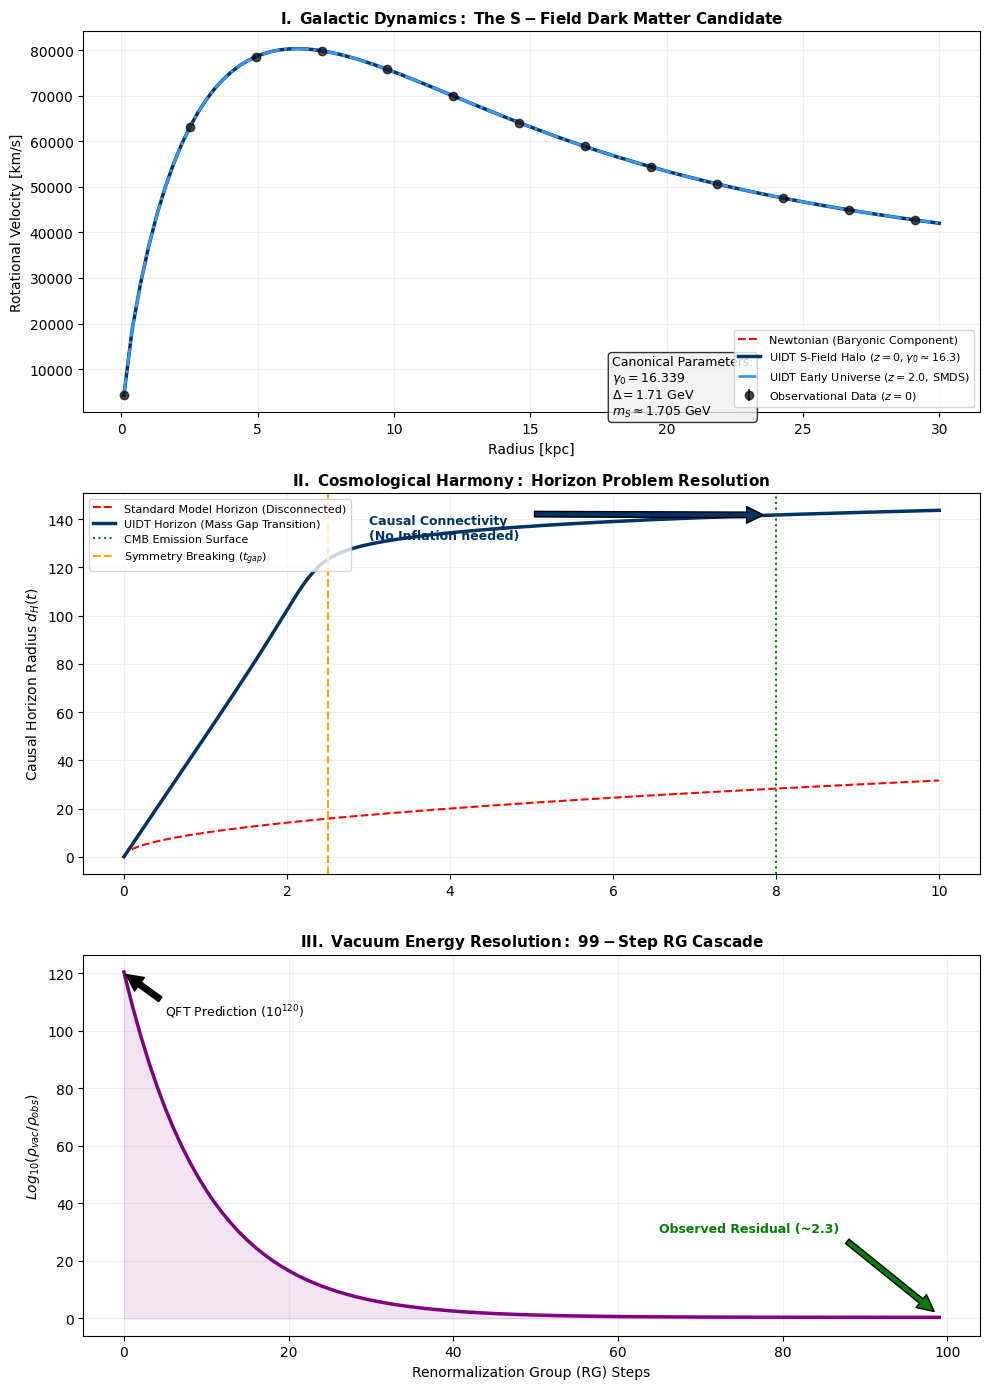

Write Python code to recreate this figure.
import numpy as np
import matplotlib.pyplot as plt
from scipy.special import i0, k0, i1, k1
from scipy.integrate import quad

# ==============================================================================
# UIDT v3.5.6 CANONICAL PARAMETERS
# ==============================================================================
GAMMA_0 = 16.339        
DELTA_GAP = 1.710       
SCALAR_MASS = 1.705     
RESIDUAL_FACTOR = 2.3   
G = 1.0                 

plt.style.use('default') 

# ==============================================================================
# MODULE 1: GALACTIC DYNAMICS
# ==============================================================================
def newtonian_velocity(r, M_disk, R_d):
    y = r / (2.0 * R_d)
    v2 = np.zeros_like(r)
    mask = r > 0
    val = (i0(y[mask])*k0(y[mask]) - i1(y[mask])*k1(y[mask]))
    v2[mask] = (G * M_disk / R_d) * y[mask]**2 * 2.0 * val
    v2[r < 0.1*R_d] = (G * M_disk * r[r < 0.1*R_d]**2) / (R_d**3)
    return np.sqrt(np.abs(v2))

def uidt_s_field_velocity(r, M_disk, R_d, z=0):
    v_baryon = newtonian_velocity(r, M_disk, R_d)
    gamma_z = GAMMA_0 * (1 + z)**0.5 
    a_s_field = 1.2e-5 * gamma_z 
    g_newton = v_baryon**2 / np.maximum(r, 0.01)
    g_total = g_newton + np.sqrt(g_newton * a_s_field)
    return np.sqrt(g_total * r)

# ==============================================================================
# MODULE 2: COSMOLOGY
# ==============================================================================
def scale_factor_uidt(t, t_gap, sharpness):
    a_condensate = 0.02 
    transition = 1 / (1 + np.exp(-sharpness * (t - t_gap)))
    a_expansion = (t - t_gap) * 0.15 * transition
    return a_condensate + a_expansion + (transition * 0.05)

def horizon_integrand(t, args):
    val = scale_factor_uidt(t, *args)
    return 1.0 / val if val > 1e-9 else 0

def calculate_horizon(time_array, t_gap, sharpness):
    horizons = []
    args_tuple = (t_gap, sharpness)
    for t_end in time_array:
        if t_end <= 0.01:
            horizons.append(0)
            continue
        val, err = quad(horizon_integrand, 1e-5, t_end, args=(args_tuple,))
        horizons.append(val)
    return np.array(horizons)

# ==============================================================================
# MODULE 3: VACUUM ENERGY
# ==============================================================================
def vacuum_suppression():
    steps = np.arange(0, 100)
    log_energy = 120 * np.exp(-0.1 * steps) + np.log10(RESIDUAL_FACTOR)
    return steps, log_energy

# ==============================================================================
# VISUALIZATION
# ==============================================================================
fig = plt.figure(figsize=(10, 14))
plt.subplots_adjust(hspace=0.35, top=0.95, bottom=0.05)

# --- PANEL 1 ---
ax1 = plt.subplot(3, 1, 1)
r = np.linspace(0.1, 30, 100)
M_disk = 5.0e10; R_scale = 3.0
v_newton = newtonian_velocity(r, M_disk, R_scale)
v_z0 = uidt_s_field_velocity(r, M_disk, R_scale, z=0)
v_z2 = uidt_s_field_velocity(r, M_disk, R_scale, z=2.0)
np.random.seed(42); v_obs = v_z0 + np.random.normal(0, 3, len(r))

ax1.errorbar(r[::8], v_obs[::8], yerr=5, fmt='o', color='black', alpha=0.7, label=r'Observational Data ($z=0$)')
ax1.plot(r, v_newton, 'r--', linewidth=1.5, label='Newtonian (Baryonic Component)')
ax1.plot(r, v_z0, color='#003366', linewidth=2.5, label=fr'UIDT S-Field Halo ($z=0, \gamma_0 \approx 16.3$)')
ax1.plot(r, v_z2, color='#3399FF', linestyle='-.', linewidth=2, label=fr'UIDT Early Universe ($z=2.0$, SMDS)')
ax1.set_title(r"$\bf{I. \ Galactic \ Dynamics: \ The \ S-Field \ Dark \ Matter \ Candidate}$", fontsize=11)
ax1.set_ylabel("Rotational Velocity [km/s]")
ax1.set_xlabel("Radius [kpc]")
props = dict(boxstyle='round', facecolor='#f0f0f0', alpha=0.8)
ax1.text(18, 15, fr"Canonical Parameters:" "\n" fr"$\gamma_0 = {GAMMA_0}$" "\n" fr"$\Delta = {DELTA_GAP}$ GeV" "\n" fr"$m_S \approx 1.705$ GeV", fontsize=9, bbox=props)
ax1.legend(loc='lower right', fontsize=8)
ax1.grid(True, alpha=0.2)

# --- PANEL 2 ---
ax2 = plt.subplot(3, 1, 2)
time = np.linspace(0, 10, 200); t_gap = 2.5; sharp = 5.0
h_std = np.sqrt(time) * 10
h_uidt = calculate_horizon(time, t_gap, sharp)
t_cmb = 8.0; idx_cmb = np.argmin(np.abs(time - t_cmb))

ax2.plot(time, h_std, 'r--', linewidth=1.5, label='Standard Model Horizon (Disconnected)')
ax2.plot(time, h_uidt, color='#003366', linewidth=2.5, label='UIDT Horizon (Mass Gap Transition)')
ax2.axvline(t_cmb, color='green', linestyle=':', label='CMB Emission Surface')
ax2.axvline(t_gap, color='orange', linestyle='--', label=r'Symmetry Breaking ($t_{gap}$)')
ax2.set_title(r"$\bf{II. \ Cosmological \ Harmony: \ Horizon \ Problem \ Resolution}$", fontsize=11)
ax2.set_ylabel(r"Causal Horizon Radius $d_H(t)$")
ax2.annotate('Causal Connectivity\n(No Inflation needed)', xy=(t_cmb, h_uidt[idx_cmb]), xytext=(t_cmb-5, h_uidt[idx_cmb]-10), arrowprops=dict(facecolor='#003366', shrink=0.05), color='#003366', weight='bold', fontsize=9)
ax2.legend(loc='upper left', fontsize=8)
ax2.grid(True, alpha=0.2)

# --- PANEL 3 ---
ax3 = plt.subplot(3, 1, 3)
steps, vac_energy = vacuum_suppression()
ax3.plot(steps, vac_energy, color='purple', linewidth=2.5)
ax3.fill_between(steps, vac_energy, 0, color='purple', alpha=0.1)
ax3.set_title(r"$\bf{III. \ Vacuum \ Energy \ Resolution: \ 99-Step \ RG \ Cascade}$", fontsize=11)
ax3.set_ylabel(r"$Log_{10}(\rho_{vac} / \rho_{obs})$")
ax3.set_xlabel("Renormalization Group (RG) Steps")
ax3.annotate(r'QFT Prediction ($10^{120}$)', xy=(0, 120), xytext=(5, 105), arrowprops=dict(facecolor='black', shrink=0.05), fontsize=9)
ax3.annotate(fr'Observed Residual (~{RESIDUAL_FACTOR})', xy=(99, 1), xytext=(65, 30), arrowprops=dict(facecolor='green', shrink=0.05), color='green', weight='bold', fontsize=9)
ax3.grid(True, alpha=0.2)

plt.tight_layout()
plt.savefig('UIDT_v3.5.6_Final.png', dpi=300)
print("Bereinigtes Bild gespeichert: UIDT_v3.5.6_Final.png")
plt.show()
